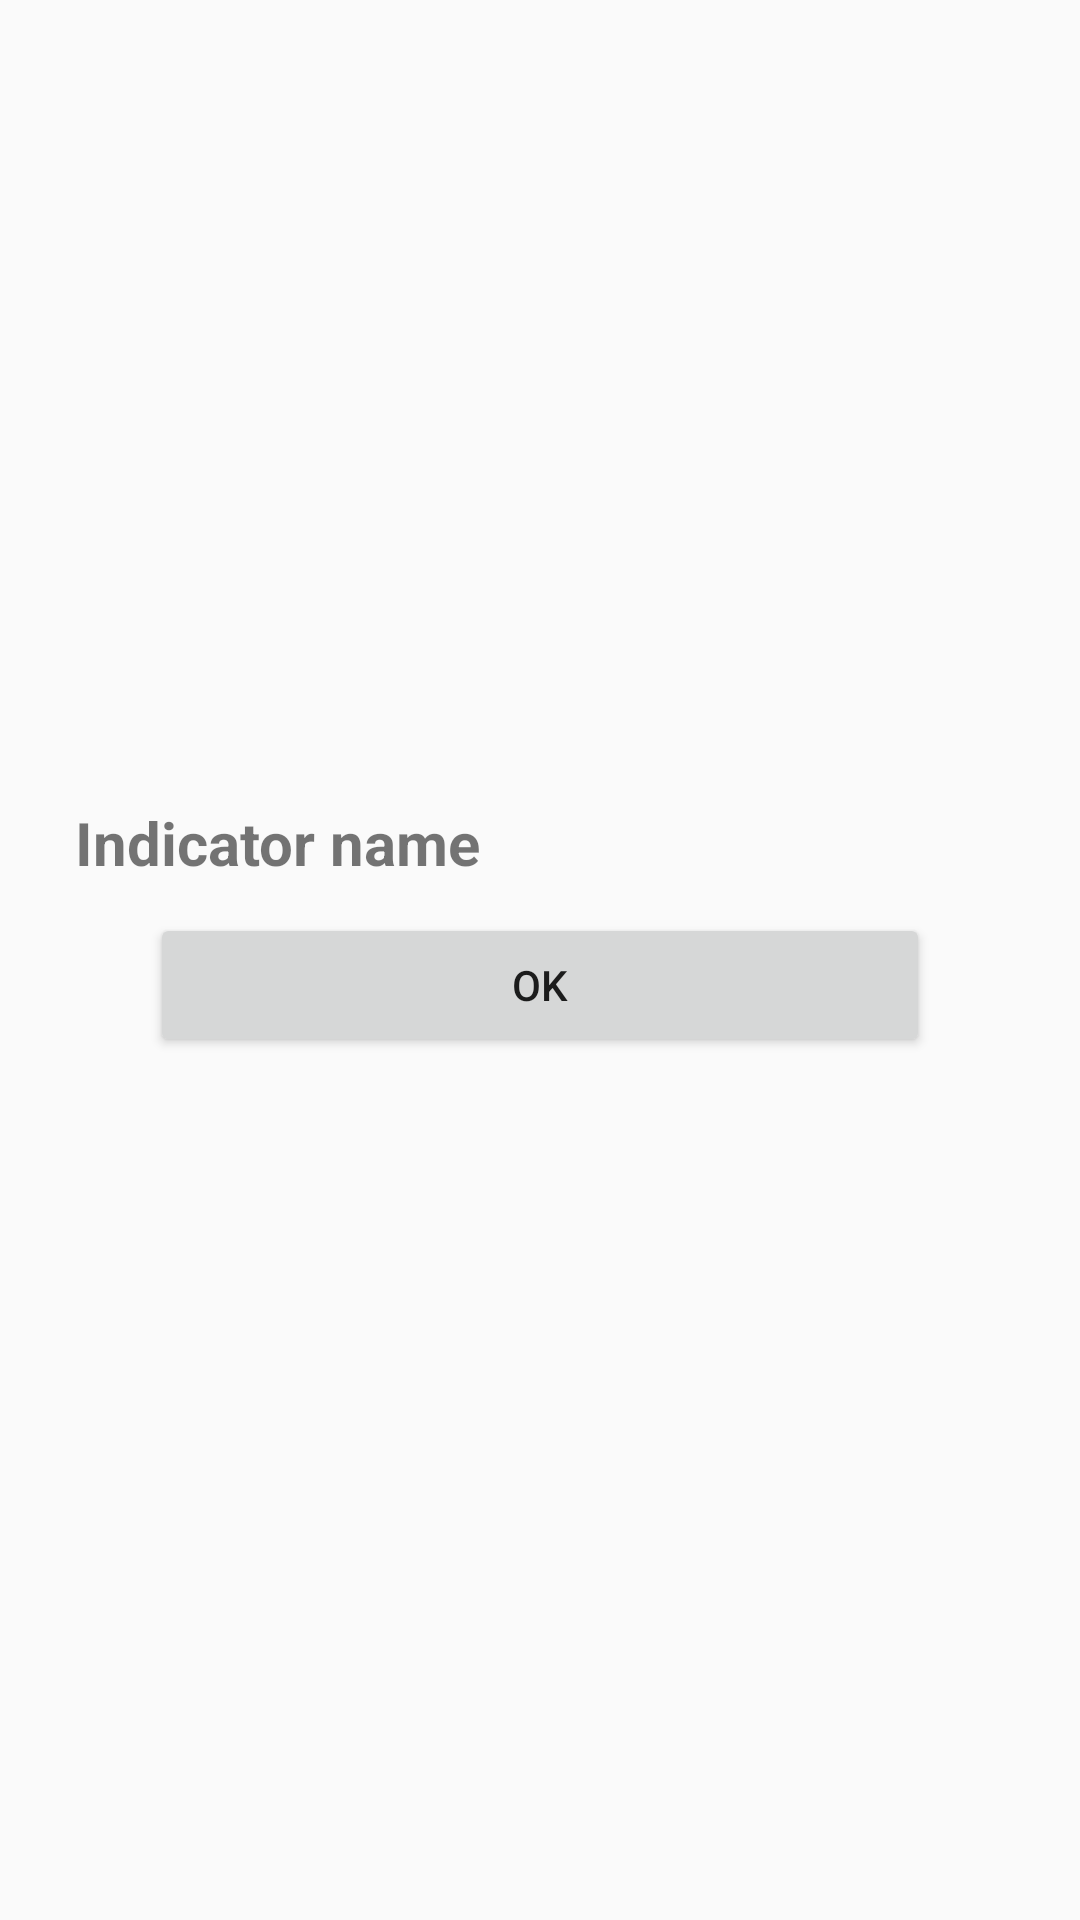

Produce the Android XML layout that renders to this screen, including the resource entries it uses.
<!-- AndroidManifest.xml: application theme AppTheme -->
<!-- res/layout/popup_indicator_info.xml -->
<?xml version="1.0" encoding="utf-8"?>
<RelativeLayout xmlns:android="http://schemas.android.com/apk/res/android"
    xmlns:app="http://schemas.android.com/apk/res-auto"
    android:orientation="vertical"
    android:layout_width="match_parent"
    android:layout_height="wrap_content"
    android:gravity="center">

    <LinearLayout
        android:layout_width="wrap_content"
        android:layout_height="wrap_content"
        android:id="@+id/popupIndicatorTitleLinear"
        android:orientation="horizontal">

        <ImageView
            android:id="@+id/indicatorIconImage"
            android:layout_width="wrap_content"
            android:layout_height="match_parent"
            android:layout_marginLeft="5dp"
            app:srcCompat="@drawable/ic_menu_gallery" />

        <TextView
            android:id="@+id/indicatorNameText"
            android:layout_width="match_parent"
            android:layout_height="wrap_content"
            android:layout_marginLeft="20dp"
            android:text="Indicator name"
            android:textSize="20dp"
            android:textStyle="bold" />
    </LinearLayout>

    <ScrollView
        android:layout_width="match_parent"
        android:layout_height="wrap_content"
        android:contentDescription="@string/help_page_button_1"
        android:layout_below="@+id/popupIndicatorTitleLinear"
        android:id="@+id/popupIndicatorInfoScroll">

        <LinearLayout
            android:layout_width="match_parent"
            android:layout_height="wrap_content"
            android:orientation="vertical"
            android:layout_marginHorizontal="5dp"
            android:layout_marginVertical="5dp"
            android:id="@+id/descriptionsLayout" />
    </ScrollView>

    <Button
        android:id="@+id/popupIndOkBtn"
        android:layout_width="match_parent"
        android:layout_height="wrap_content"
        android:layout_marginHorizontal="50dp"
        android:layout_marginBottom="20dp"
        android:text="@string/ok"
        android:layout_below="@+id/popupIndicatorInfoScroll"
        />
</RelativeLayout>
<!-- resources referenced by this layout -->
<resources>
  <string name="help_page_button_1">Indicator definitions</string>
  <string name="ok">OK</string>
  <style name="AppTheme" parent="Theme.MaterialComponents.Light.Bridge">
          
          <item name="colorPrimary">@color/black_overlay</item>
          <item name="colorPrimaryDark">@color/gray_dark</item>
          <item name="colorAccent">@color/palette_blue1</item>
          <item name="android:forceDarkAllowed" tools:targetApi="q">false</item>
      </style>
  <color name="black_overlay">@color/gray_dark</color>
  <color name="gray_dark">#808080</color>
  <color name="palette_blue1">#12667B</color>
</resources>
